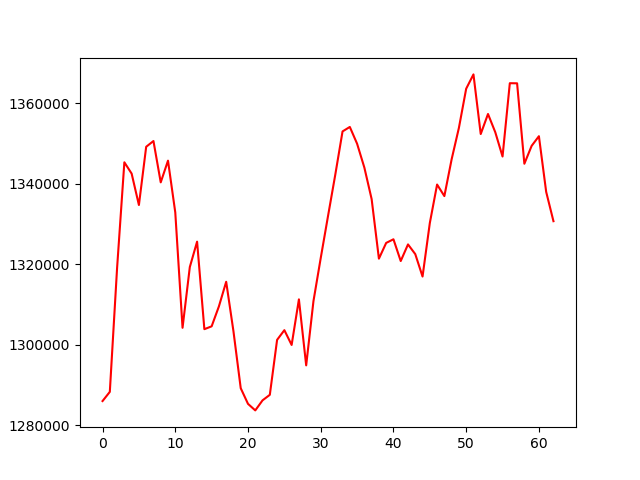

The table this chart was drawn from, first rows:
, 0
0, 1285968
1, 1288253
2, 1319051
3, 1345309
4, 1342502
5, 1334688
6, 1349166
7, 1350596
8, 1340324
9, 1345718
10, 1332856
11, 1304175
12, 1319279
13, 1325590
14, 1303830
15, 1304539
16, 1309497
17, 1315613
18, 1303311
19, 1289164
20, 1285270
21, 1283643
22, 1286143
23, 1287516
24, 1301173
25, 1303586
26, 1299909
27, 1311241
28, 1294836
29, 1310799
30, 1321508
31, 1331922
32, 1342221
33, 1352983
34, 1354096
35, 1349927
36, 1343994
37, 1336165
38, 1321360
39, 1325274
40, 1326176
41, 1320770
42, 1324900
43, 1322487
44, 1316913
45, 1330209
46, 1339782
47, 1336911
48, 1346059
49, 1353877
50, 1363600
51, 1367156
52, 1352335
53, 1357315
54, 1352784
55, 1346745
56, 1364968
57, 1364943
58, 1344948
59, 1349394
... 3 more rows
